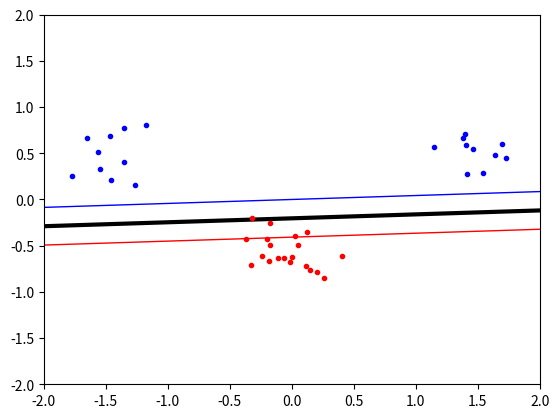

The script that saved this image:
#!/usr/bin/env python3
# -*- coding: utf-8 -*-
"""
Created on Wed Feb 14 17:46:40 2018

[redacted]
"""
import numpy , random , math
from scipy.optimize import minimize 
import matplotlib.pyplot as plt

# ================================================== #
# Preparing the Data and Plot
# ================================================== #

def GeneratingData():
    # set seed for testing:
    numpy.random.seed(100)
     
    ## Creating Input
    global classA, classB, inputs,targets
    classA = numpy.concatenate( 
            (numpy.random.randn(10, 2) * 0.2 + [1.5, 0.5],
             numpy.random.randn(10, 2) * 0.2 + [-1.5, 0.5])) 
    classB = numpy.random.randn(20, 2) * 0.2 + [0.0 , -0.5]
    inputs = numpy.concatenate (( classA , classB )) 
    targets = numpy.concatenate (
            (numpy.ones(classA.shape[0]) , 
             -numpy.ones(classB.shape[0])))
     
    # Number of rows (samples)
    global N 
    N = inputs.shape[0] 
     
    # reorder the samples ramdomly
    permute= list(range(N)) 
    random.shuffle(permute) 
    inputs = inputs[ permute , : ]
    targets = targets[ permute ]
 
 

# ================================================== #
# Initialization of the Program
# ================================================== #
#Start values for alfa vector
#N - number of training samples, each has corresp. alfa


## Functions

def kernel(x,y,c): 
    if c == 1: # linear
        return numpy.dot(x,y)
    elif c == 2: # polynomial
        return math.pow(numpy.dot(x,y)+1,2)
    elif c == 3: #radial
        param = 0.01
        return math.exp**(math.pow(numpy.linalg.norm(x-y),2)/(2*math.pow(param,2)))

def FormingP(t,x):
    global P
    P =numpy.zeros((N,N))    # Initialization of Matrix
    for i in range(N):
        for j in range(N):
            P[i,j] = t[i]*t[j]*kernel(x[i],x[j],c)
    
def objective(alpha):
    v = 0
    for i in  range(N):
        for j in range(N):
            v += 1/2*numpy.dot(alpha[i],alpha[j])*P[i,j]
    return v - numpy.sum(alpha)
    
def zerofun(alpha):
    v = 0
    v = numpy.sum([alpha[a]*targets[a] for a in range(N)])
    return v

threshold = 0.00001
def extractSupportVectors(testdata, targetdata, alphaValues):
    supportVectors = []
    for i in range(len(testdata)):
        if abs(alphaValues[i]) > threshold:
            supportVectors.append((alphaValues[i], targetdata[i], testdata[i]))
    return supportVectors

def indicator(xVec, yVec, supportVec):
    result =0
    for a in range(len(supportVec)):
        alphaData, targetData, testData = supportVec[a]
        result += alphaData * targetData*kernel(testData, (xVec,yVec),c)
    bScalar = threshold_value(supportVec,(xVec,yVec))
    result = result - bScalar
    return result

def threshold_value(supportVectors,x):
    b = 0
    b = numpy.sum([(supportVectors[i][0]*supportVectors[i][1]*kernel(x, supportVectors[0][2],c)) for i in range(len(supportVectors))])
    b = b - supportVectors[0][1]
    return b

# plotting:
def disp(ClassA,ClassB):
    plt.plot([p[0] for p in classA ] ,
             [p[1] for p in classA], 
             'b.') 
    plt.plot([p[0] for p in classB ] ,
             [p[1] for p in classB], 
             'r.')
    plt.axis('equal') # Force same scale on both axes 
    plt.xlim((-2,2))
    plt.ylim((-2,2))
    #plt.savefig(’svmplot.pdf’) # Save a copy in a file 
    plt.show() # Show the plot on the screen 

def dispBoundaries(supportVec):
    xgrid=numpy.linspace(-5, 5) 
    ygrid=numpy.linspace(-4, 4)
    grid = numpy.zeros((len(xgrid),len(ygrid)))
    grid =([[indicator(x,y , supportVec) for x in xgrid ] for y in ygrid]) # here I changed the way they create the matrix
    plt.contour (xgrid , ygrid , grid , (-1.0, 0.0, 1.0),
             colors=('red', 'black', 'blue'), linewidths=(1, 3, 1))
    plt.plot([p[0] for p in classA ] ,
             [p[1] for p in classA], 
             'b.') 
    plt.plot([p[0] for p in classB ] ,
             [p[1] for p in classB], 
             'r.')
    plt.xlim((-2,2))
    plt.ylim((-2,2))
    plt.show()


# ================================================== #
# Main Program
# ================================================== #    
global c
c = 1
    
GeneratingData()
#disp(classA,classB)
# Parameters for minimize
start = numpy.zeros(N)
C=750
B = [(0, None) for b in range(N)]
XC={'type': 'eq', 'fun':zerofun}


FormingP(targets,inputs)

ret = minimize( objective , start , bounds=B, constraints=XC)
alpha = ret['x']
#solution = ret['success']

supportVec = extractSupportVectors(inputs,targets,alpha)

dispBoundaries(supportVec)



    




